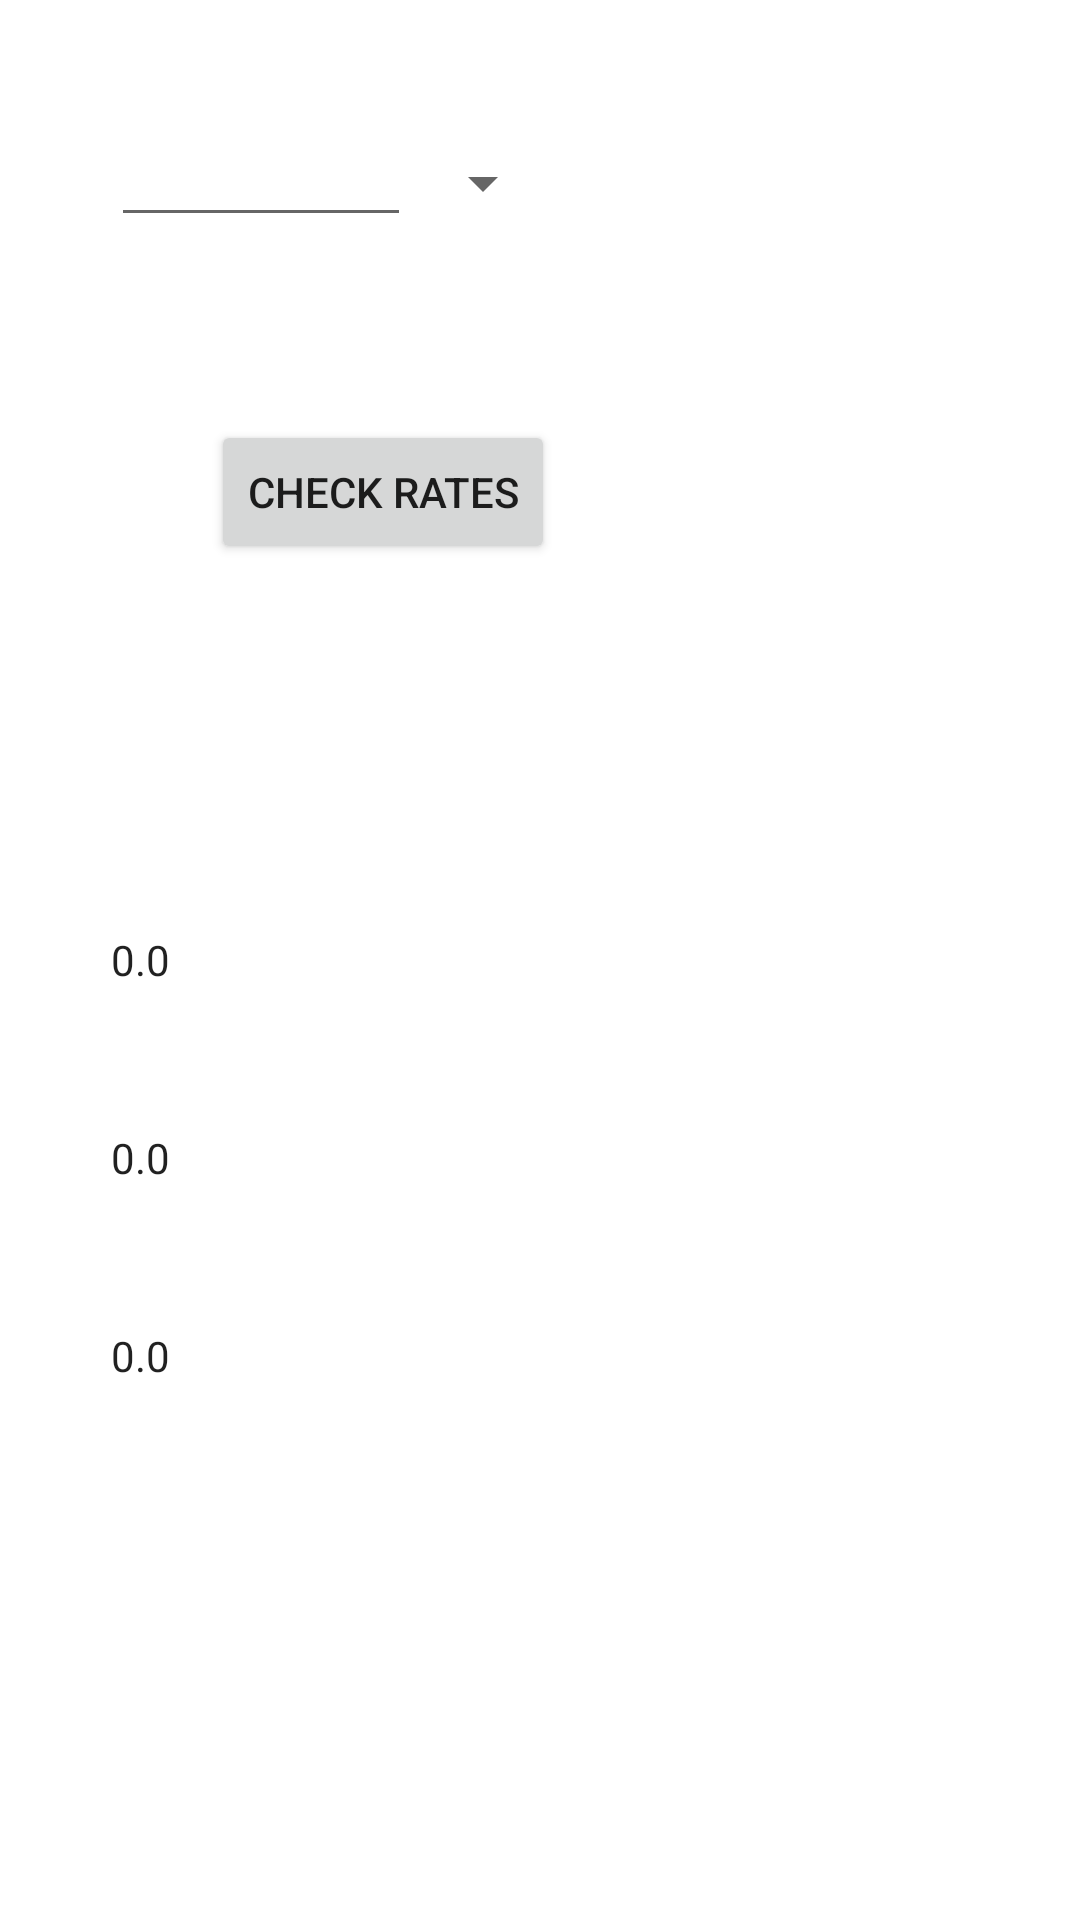

Here is an Android app screen rendered from its layout file. Give the layout XML and the strings, colors and styles it references.
<!-- AndroidManifest.xml: application theme AppTheme -->
<!-- res/layout/tab_1.xml -->
<?xml version="1.0" encoding="utf-8"?>
<RelativeLayout xmlns:android="http://schemas.android.com/apk/res/android"
    xmlns:app="http://schemas.android.com/apk/res-auto"
    xmlns:tools="http://schemas.android.com/tools"
    android:layout_width="match_parent"
    android:layout_height="match_parent"
    tools:targetApi="14">


    <EditText
        android:id="@+id/baseCurr"
        android:layout_width="100dp"
        android:layout_height="wrap_content"
        android:layout_alignParentLeft="true"
        android:layout_alignParentStart="true"
        android:layout_alignParentTop="true"
        android:layout_marginLeft="37dp"
        android:layout_marginStart="37dp"
        android:layout_marginTop="43dp"
        android:ems="10"
        android:inputType="numberDecimal"
        android:textSize="14sp" />

    <Spinner
        android:id="@+id/baseCurr_spin"
        android:layout_width="wrap_content"
        android:layout_height="wrap_content"
        android:layout_above="@+id/checkRate"
        android:layout_alignTop="@+id/baseCurr"
        android:layout_toEndOf="@+id/baseCurr"
        android:layout_toRightOf="@+id/baseCurr"
        android:visibility="visible" />

    <Button
        android:id="@+id/checkRate"
        android:layout_width="wrap_content"
        android:layout_height="wrap_content"
        android:layout_alignEnd="@+id/baseCurr_spin"
        android:layout_alignRight="@+id/baseCurr_spin"
        android:layout_below="@+id/baseCurr"
        android:layout_marginTop="61dp"
        android:text="@string/check_rates" />

    <TextView
        android:id="@+id/currency1"
        android:layout_width="wrap_content"
        android:layout_height="wrap_content"
        android:layout_alignLeft="@+id/baseCurr"
        android:layout_alignStart="@+id/baseCurr"
        android:layout_centerVertical="true"
        android:text="0.0"
        android:textAppearance="@android:style/TextAppearance.DeviceDefault.Large"
        android:textSize="14sp" />

    <TextView
        android:id="@+id/currency2"
        android:layout_width="wrap_content"
        android:layout_height="wrap_content"
        android:layout_alignLeft="@+id/currency1"
        android:layout_alignStart="@+id/currency1"
        android:layout_below="@+id/currency1"
        android:layout_marginTop="47dp"
        android:text="0.0"
        android:textAppearance="@android:style/TextAppearance.DeviceDefault.Large"
        android:textSize="14sp" />

    <TextView
        android:id="@+id/currency3"
        android:layout_width="wrap_content"
        android:layout_height="wrap_content"
        android:layout_alignLeft="@+id/currency2"
        android:layout_alignStart="@+id/currency2"
        android:layout_below="@+id/currency2"
        android:layout_marginTop="47dp"
        android:text="0.0"
        android:textAppearance="@android:style/TextAppearance.DeviceDefault.Large"
        android:textSize="14sp" />

</RelativeLayout>
<!-- resources referenced by this layout -->
<resources>
  <string name="check_rates">Check Rates</string>
  <style name="AppTheme" parent="Theme.AppCompat.CompactMenu">
          
          <item name="colorPrimary">@color/colorPrimary</item>
          <item name="colorPrimaryDark">@color/colorPrimaryDark</item>
          <item name="colorAccent">@color/colorAccent</item>
          <item name="android:colorBackground">@android:color/background_light</item>
      </style>
  <color name="colorPrimary">#9C27B0</color>
  <color name="colorPrimaryDark">#6A1B9A</color>
  <color name="colorAccent">#FFEE58</color>
</resources>
